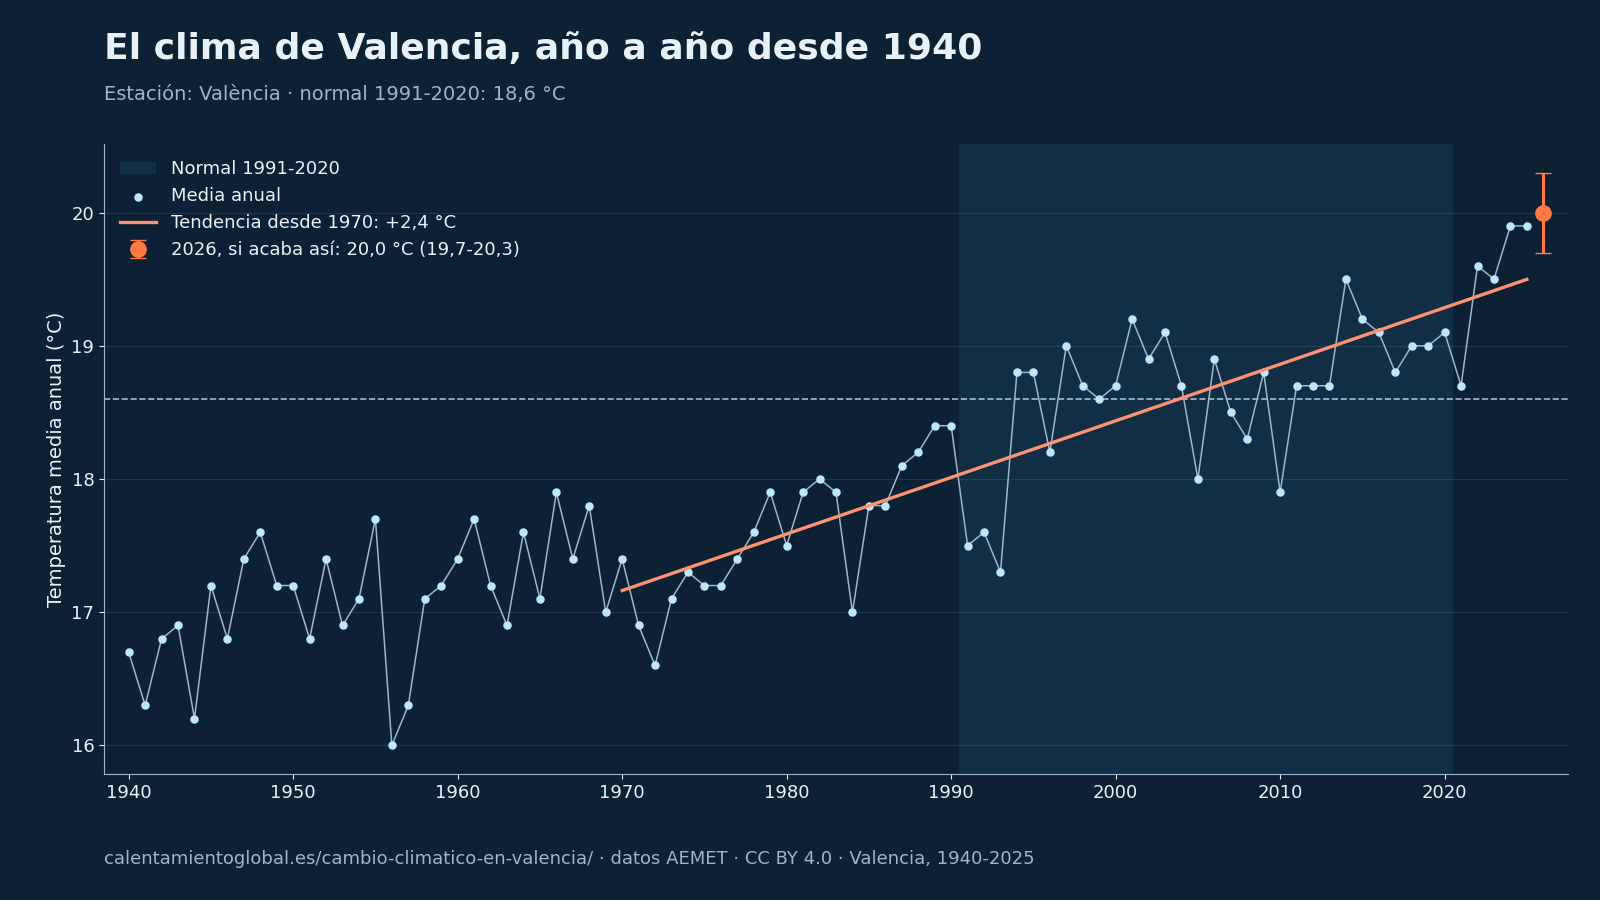

The table this chart was drawn from, first rows:
# Fuente: AEMET, cálculo de calentamientoglobal.es, CC BY 4.0, https://calentamientoglobal.es/cambio-cl…
anio, tm, tx, tn, anomalia, p
1940, 16.7, 21.5, 11.8, -1.9, 294.5
1941, 16.3, 20.8, 11.7, -2.3, 401.6
1942, 16.8, 21.5, 12.0, -1.8, 342.1
1943, 16.9, 21.8, 12.0, -1.7, 373.6
1944, 16.2, 21.8, 10.6, -2.4, 382.5
1945, 17.2, 22.8, 11.5, -1.4, 188.2
1946, 16.8, 22.2, 11.3, -1.8, 524.4
1947, 17.4, 22.9, 11.8, -1.2, 383.8
1948, 17.6, 23.3, 11.8, -1.0, 512.2
1949, 17.2, 21.9, 12.4, -1.4, 474.0
1950, 17.2, 22.1, 12.2, -1.4, 523.8
1951, 16.8, 21.4, 12.2, -1.8, 495.8
1952, 17.4, 22.3, 12.6, -1.2, 238.8
1953, 16.9, 21.5, 12.3, -1.7, 321.9
1954, 17.1, 22.0, 12.1, -1.5, 251.7
1955, 17.7, 22.4, 13.0, -0.9, 325.5
1956, 16.0, 21.2, 10.7, -2.6, 763.8
1957, 16.3, 21.1, 11.5, -2.3, 673.1
1958, 17.1, 21.8, 12.3, -1.5, 572.9
1959, 17.2, 21.6, 12.7, -1.4, 567.2
1960, 17.4, 21.9, 12.9, -1.2, 445.2
1961, 17.7, 22.3, 13.2, -0.9, 360.6
1962, 17.2, 21.5, 12.9, -1.4, 563.9
1963, 16.9, 21.1, 12.8, -1.7, 459.7
1964, 17.6, 22.0, 13.2, -1.0, 244.9
1965, 17.1, 21.7, 12.6, -1.5, 526.8
1966, 17.9, 22.5, 13.3, -0.7, 355.3
1967, 17.4, 22.0, 12.8, -1.2, 362.9
1968, 17.8, 22.3, 13.2, -0.8, 469.9
1969, 17.0, 21.3, 12.7, -1.6, 702.5
1970, 17.4, 22.1, 12.7, -1.2, 281.5
1971, 16.9, 21.2, 12.6, -1.7, 924.8
1972, 16.6, 20.6, 12.6, -2.0, 545.3
1973, 17.1, 21.7, 12.5, -1.5, 334.6
1974, 17.3, 22.1, 12.5, -1.3, 416.9
1975, 17.2, 21.6, 12.8, -1.4, 631.9
1976, 17.2, 21.6, 12.7, -1.4, 428.8
1977, 17.4, 21.6, 13.2, -1.2, 549.0
1978, 17.6, 21.8, 13.3, -1.0, 183.3
1979, 17.9, 22.1, 13.7, -0.7, 286.6
1980, 17.5, 21.9, 13.0, -1.1, 455.6
1981, 17.9, 22.4, 13.3, -0.7, 257.0
1982, 18.0, 22.2, 13.8, -0.6, 711.0
1983, 17.9, 22.4, 13.3, -0.7, 320.3
1984, 17.0, 21.4, 12.6, -1.6, 405.9
1985, 17.8, 22.1, 13.4, -0.8, 276.4
1986, 17.8, 22.3, 13.4, -0.8, 582.3
1987, 18.1, 22.5, 13.8, -0.5, 502.3
1988, 18.2, 22.6, 13.7, -0.4, 391.2
1989, 18.4, 22.4, 14.4, -0.2, 976.6
1990, 18.4, 22.7, 14.0, -0.2, 427.8
1991, 17.5, 21.9, 13.0, -1.1, 698.4
1992, 17.6, 22.2, 13.1, -1.0, 450.9
1993, 17.3, 21.9, 12.8, -1.3, 400.1
1994, 18.8, 23.4, 14.2, 0.2, 350.9
1995, 18.8, 23.4, 14.2, 0.2, 260.7
1996, 18.2, 22.8, 13.7, -0.4, 386.8
1997, 19.0, 23.5, 14.4, 0.4, 367.3
1998, 18.7, 23.5, 14.0, 0.1, 398.9
... 27 more rows
